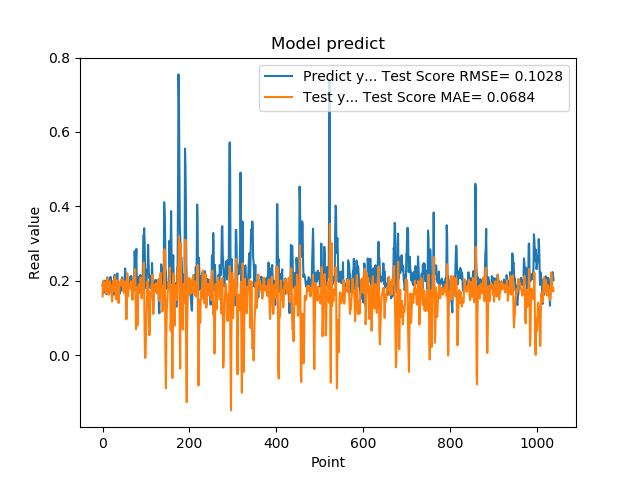

The data file committed next to this chart (first rows):
1.861467957496643066e-01, 1.576350472050161433e-01
1.954913884401321134e-01, 1.912998029638431075e-01
1.660518944263458530e-01, 1.999888233577916952e-01
1.907722949981689176e-01, 1.748609766036491320e-01
1.898660957813262939e-01, 1.856817833892525083e-01
2.001174986362457275e-01, 1.938756509945983031e-01
1.948629021644592563e-01, 1.949887507912567985e-01
1.779100298881530762e-01, 1.752383798996285103e-01
1.810636967420578003e-01, 1.656056296422477869e-01
1.635809391736984530e-01, 1.729360361852732009e-01
1.916799396276473999e-01, 1.781678501326644237e-01
2.085516005754470825e-01, 2.023352933805520060e-01
1.828240007162094394e-01, 2.078472747981021662e-01
1.857409924268722534e-01, 1.774519671716155989e-01
1.752161234617233276e-01, 1.623305187628916180e-01
1.845117062330245972e-01, 1.717015421545706189e-01
1.984785944223403931e-01, 1.908734218202034483e-01
1.841159015893935880e-01, 1.986718072800992829e-01
2.104043960571288785e-01, 1.849289304998440742e-01
2.088565975427627841e-01, 1.862388432815988704e-01
1.900728046894073209e-01, 1.808696477617279252e-01
1.658952832221984863e-01, 1.603575434413477829e-01
1.852532625198364535e-01, 1.438125939281607035e-01
1.799222826957702359e-01, 1.791021783698119596e-01
1.978618204593658447e-01, 1.947177893556929218e-01
1.711323857307434082e-01, 2.013023981245117000e-01
1.623787879943847379e-01, 1.746012077150441710e-01
2.059821039438247958e-01, 1.723775799052830737e-01
2.158481031656264981e-01, 2.037343266043613876e-01
1.768843084573745450e-01, 2.121910541095839431e-01
1.834106147289275845e-01, 1.584375380349465623e-01
1.805770993232727051e-01, 1.500293886110329045e-01
2.012096941471099854e-01, 1.764154232441784154e-01
2.066745012998580933e-01, 2.005366992655873426e-01
2.195876985788345337e-01, 1.918915693502751818e-01
1.944769918918609619e-01, 1.829385781632792141e-01
1.704634428024291992e-01, 1.507026391284190803e-01
1.750701963901519775e-01, 1.396333395736614191e-01
1.796004772186279297e-01, 1.641518044050546965e-01
1.640222966670989990e-01, 1.930611233291142370e-01
1.769366562366485596e-01, 1.913499234153177853e-01
1.781685650348663330e-01, 1.975711840478426851e-01
1.855484992265701294e-01, 2.026890617263127914e-01
1.732649058103561401e-01, 2.032041262106649426e-01
1.832000017166137418e-01, 1.866108786728198909e-01
2.088083624839782715e-01, 1.924734906131971290e-01
1.873752027750015536e-01, 2.036059722974289110e-01
1.986005455255508423e-01, 1.830072869117833345e-01
1.863885968923568726e-01, 1.719874936976687196e-01
1.885485500097274780e-01, 1.674578428659131424e-01
1.833238750696182529e-01, 1.774416169037026370e-01
2.096922993659972867e-01, 1.768600071568956489e-01
2.330529242753982544e-01, 1.954308209328730617e-01
2.151579260826110562e-01, 1.986425216515665115e-01
1.312076449394226074e-01, 1.625979433041050970e-01
1.684847325086593628e-01, 9.620223328245894323e-02
2.097207009792327881e-01, 1.501453544932703221e-01
1.697814613580703458e-01, 2.198984784572596829e-01
1.778024435043334961e-01, 1.924415523869404676e-01
1.968562752008438110e-01, 1.582697884084880713e-01
1.775619983673095703e-01, 1.887065215018009778e-01
... 979 more rows
